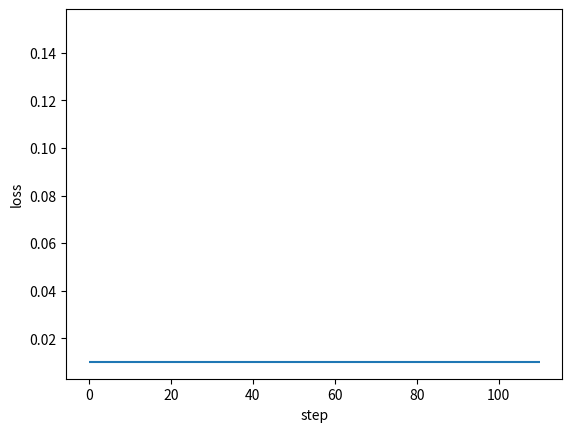

Recreate this plot in Python. (Note: this script raises an exception after producing the figure.)
#!/usr/bin/python

"""

A Framework of Back Propagation Neural Network（BP） model

Easy to use:
    * add many layers as you want ！！！
    * clearly see how the loss decreasing
Easy to expand:
    * more activation functions
    * more loss functions
    * more optimization method

[redacted]
[redacted]
Date: 2017.11.23

"""
import numpy as np
from matplotlib import pyplot as plt


def sigmoid(x):
    return 1 / (1 + np.exp(-1 * x))


class DenseLayer:
    """
    Layers of BP neural network
    """

    def __init__(
        self, units, activation=None, learning_rate=None, is_input_layer=False
    ):
        """
        common connected layer of bp network
        :param units: numbers of neural units
        :param activation: activation function
        :param learning_rate: learning rate for paras
        :param is_input_layer: whether it is input layer or not
        """
        self.units = units
        self.weight = None
        self.bias = None
        self.activation = activation
        if learning_rate is None:
            learning_rate = 0.3
        self.learn_rate = learning_rate
        self.is_input_layer = is_input_layer

    def initializer(self, back_units):
        self.weight = np.asmatrix(np.random.normal(0, 0.5, (self.units, back_units)))
        self.bias = np.asmatrix(np.random.normal(0, 0.5, self.units)).T
        if self.activation is None:
            self.activation = sigmoid

    def cal_gradient(self):
        if self.activation != sigmoid:
            return 1
        gradient_mat = np.dot(self.output, (1 - self.output).T)
        return np.diag(np.diag(gradient_mat))

    def forward_propagation(self, xdata):
        self.xdata = xdata
        if self.is_input_layer:
            # input layer
            self.wx_plus_b = xdata
            self.output = xdata
            return xdata
        else:
            self.wx_plus_b = np.dot(self.weight, self.xdata) - self.bias
            self.output = self.activation(self.wx_plus_b)
            return self.output

    def back_propagation(self, gradient):
        gradient_activation = self.cal_gradient()  # i * i 维
        gradient = np.asmatrix(np.dot(gradient.T, gradient_activation))

        self._gradient_weight = np.asmatrix(self.xdata)
        self._gradient_bias = -1
        self._gradient_x = self.weight

        self.gradient_weight = np.dot(gradient.T, self._gradient_weight.T)
        self.gradient_bias = gradient * self._gradient_bias
        self.gradient = np.dot(gradient, self._gradient_x).T
        # upgrade: the Negative gradient direction
        self.weight = self.weight - self.learn_rate * self.gradient_weight
        self.bias = self.bias - self.learn_rate * self.gradient_bias.T
        # updates the weights and bias according to learning rate (0.3 if undefined)
        return self.gradient


class BPNN:
    """
    Back Propagation Neural Network model
    """

    def __init__(self):
        self.layers = []
        self.train_mse = []
        self.fig_loss = plt.figure()
        self.ax_loss = self.fig_loss.add_subplot(1, 1, 1)

    def add_layer(self, layer):
        self.layers.append(layer)

    def build(self):
        for i, layer in enumerate(self.layers[:]):
            if i < 1:
                layer.is_input_layer = True
            else:
                layer.initializer(self.layers[i - 1].units)

    def summary(self):
        for i, layer in enumerate(self.layers[:]):
            print("------- layer %d -------" % i)
            print("weight.shape ", np.shape(layer.weight))
            print("bias.shape ", np.shape(layer.bias))

    def train(self, xdata, ydata, train_round, accuracy):
        self.train_round = train_round
        self.accuracy = accuracy

        self.ax_loss.hlines(self.accuracy, 0, self.train_round * 1.1)

        x_shape = np.shape(xdata)
        for _ in range(train_round):
            all_loss = 0
            for row in range(x_shape[0]):
                _xdata = np.asmatrix(xdata[row, :]).T
                _ydata = np.asmatrix(ydata[row, :]).T

                # forward propagation
                for layer in self.layers:
                    _xdata = layer.forward_propagation(_xdata)

                loss, gradient = self.cal_loss(_ydata, _xdata)
                all_loss = all_loss + loss

                # back propagation: the input_layer does not upgrade
                for layer in self.layers[:0:-1]:
                    gradient = layer.back_propagation(gradient)

            mse = all_loss / x_shape[0]
            self.train_mse.append(mse)

            self.plot_loss()

            if mse < self.accuracy:
                print("----达到精度----")
                return mse

    def cal_loss(self, ydata, ydata_):
        self.loss = np.sum(np.power((ydata - ydata_), 2))
        self.loss_gradient = 2 * (ydata_ - ydata)
        # vector (shape is the same as _ydata.shape)
        return self.loss, self.loss_gradient

    def plot_loss(self):
        if self.ax_loss.lines:
            self.ax_loss.lines.remove(self.ax_loss.lines[0])
        self.ax_loss.plot(self.train_mse, "r-")
        plt.ion()
        plt.xlabel("step")
        plt.ylabel("loss")
        plt.show()
        plt.pause(0.1)


def example():
    x = np.random.randn(10, 10)
    y = np.asarray(
        [
            [0.8, 0.4],
            [0.4, 0.3],
            [0.34, 0.45],
            [0.67, 0.32],
            [0.88, 0.67],
            [0.78, 0.77],
            [0.55, 0.66],
            [0.55, 0.43],
            [0.54, 0.1],
            [0.1, 0.5],
        ]
    )
    model = BPNN()
    for i in (10, 20, 30, 2):
        model.add_layer(DenseLayer(i))
    model.build()
    model.summary()
    model.train(xdata=x, ydata=y, train_round=100, accuracy=0.01)


if __name__ == "__main__":
    example()
